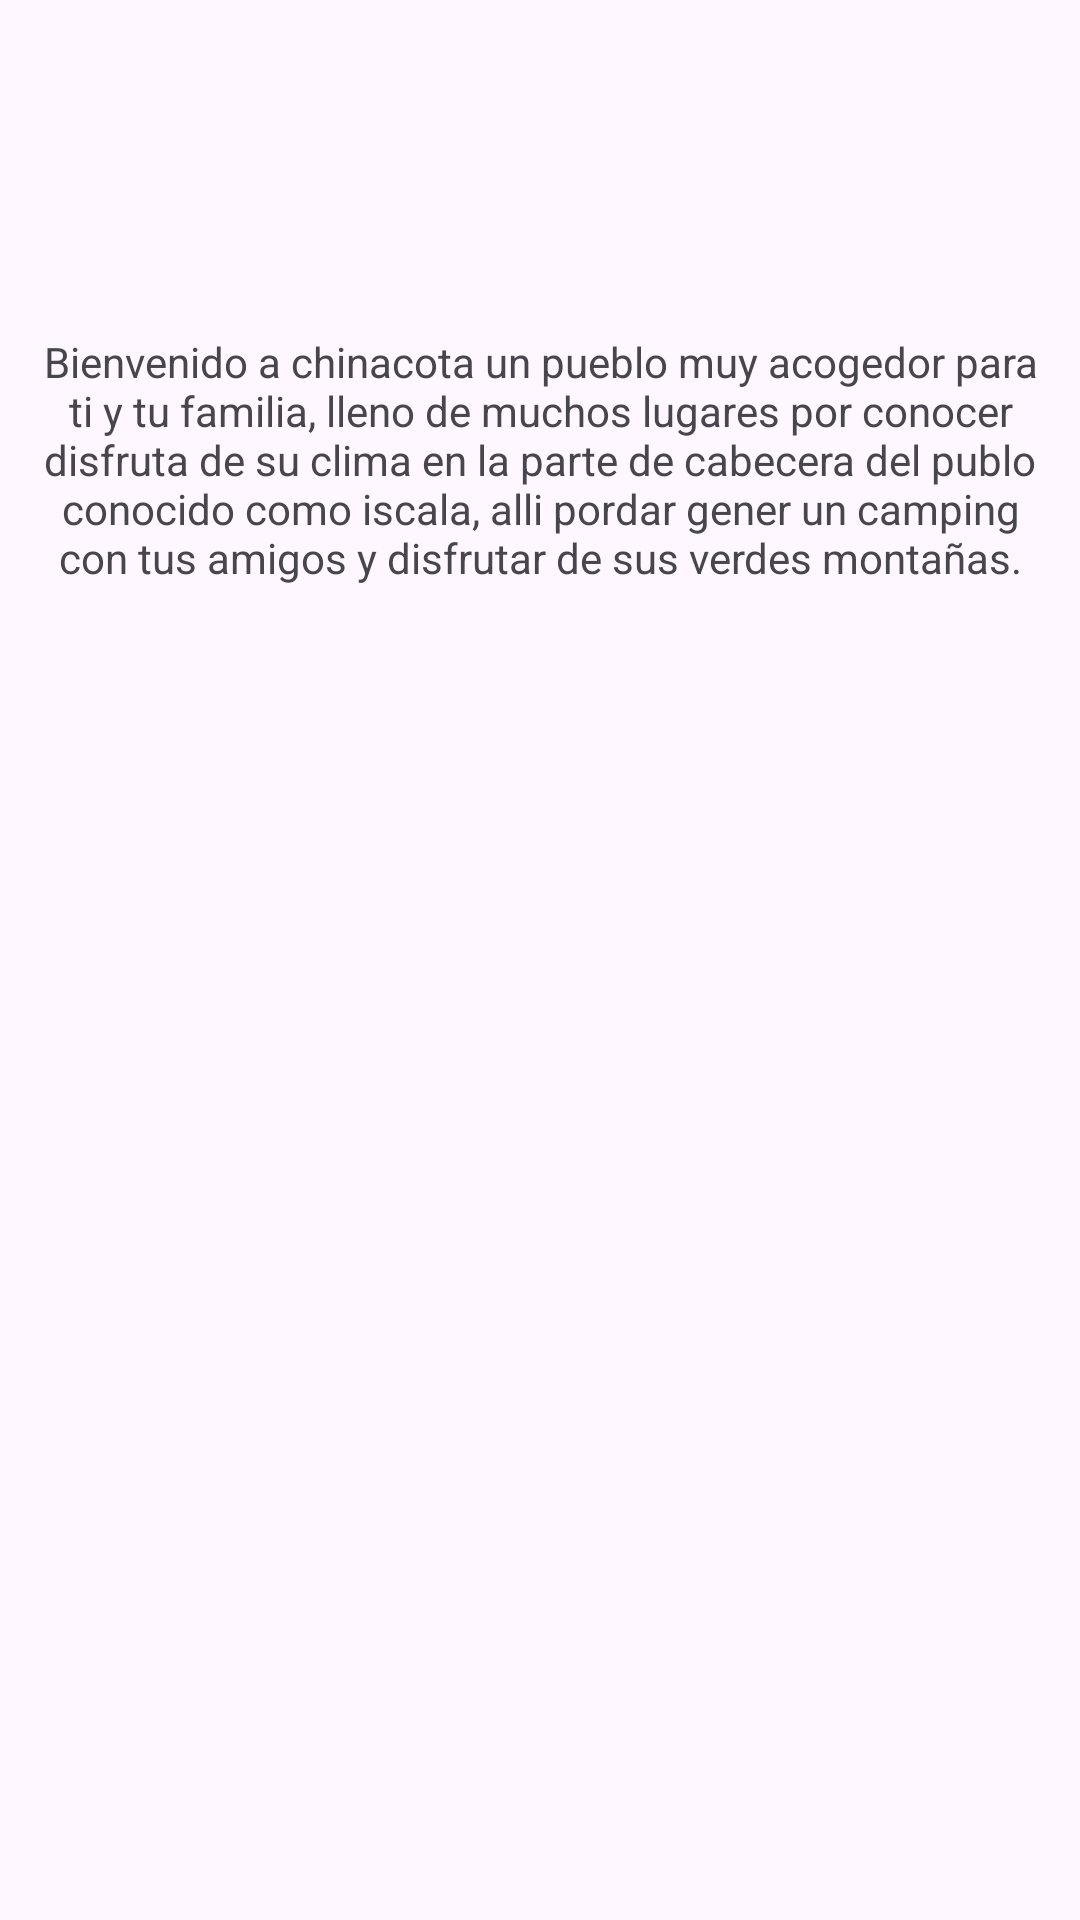

Here is an Android app screen rendered from its layout file. Give the layout XML and the strings, colors and styles it references.
<!-- AndroidManifest.xml: application theme Theme.MiPueblo -->
<!-- res/layout/activity_sitios.xml -->
<?xml version="1.0" encoding="utf-8"?>
<androidx.constraintlayout.widget.ConstraintLayout xmlns:android="http://schemas.android.com/apk/res/android"
    xmlns:app="http://schemas.android.com/apk/res-auto"
    xmlns:tools="http://schemas.android.com/tools"
    android:layout_width="match_parent"
    android:layout_height="match_parent"
    android:background="@drawable/imagesitios"
    tools:context=".Sitios">

    <TextView

        app:layout_constraintTop_toTopOf="parent"
        app:layout_constraintBottom_toBottomOf="parent"
        app:layout_constraintStart_toStartOf="parent"
        app:layout_constraintEnd_toEndOf="parent"
        android:text="@string/descripcionSitios"
        android:textAlignment="center"
        android:layout_width="match_parent"
        app:layout_constraintVertical_bias="0.2"
        android:layout_height="wrap_content"
        android:layout_marginHorizontal="10dp"/>

</androidx.constraintlayout.widget.ConstraintLayout>
<!-- resources referenced by this layout -->
<resources>
  <string name="descripcionSitios">
          Bienvenido a chinacota un pueblo muy acogedor para ti y tu familia,
          lleno de muchos lugares por conocer disfruta de su clima en la parte de
          cabecera del publo conocido como iscala, alli pordar gener un camping con tus
          amigos y disfrutar de sus verdes montañas.
      </string>
  <style name="Theme.MiPueblo" parent="Theme.AppCompat.Light.DarkActionBar">
          
          <item name="colorPrimary">@color/purple_500</item>
          <item name="colorPrimaryDark">@color/purple_700</item>
          <item name="colorAccent">@color/teal_200</item>
          
      </style>
  <color name="purple_500">#FF6200EE</color>
  <color name="purple_700">#FF3700B3</color>
  <color name="teal_200">#FF03DAC5</color>
</resources>
